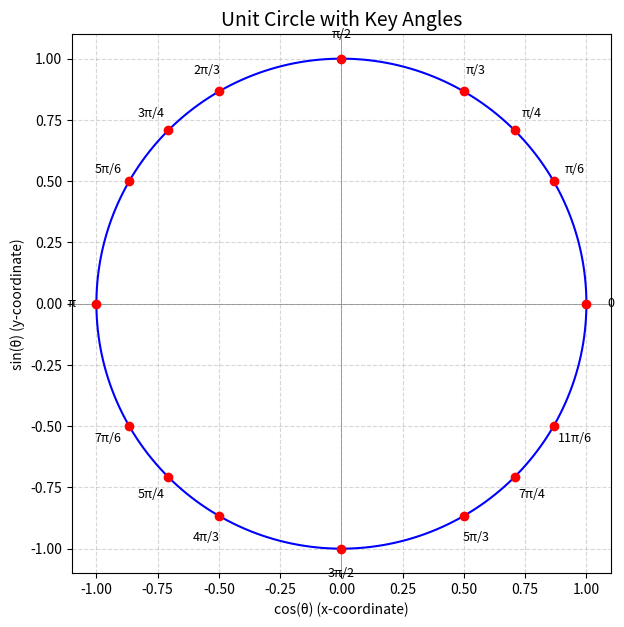

This chart was generated by the following Python code:
import numpy as np
import matplotlib.pyplot as plt

# Create the circle
theta = np.linspace(0, 2*np.pi, 500)
x = np.cos(theta)
y = np.sin(theta)

# Key angles in radians and their labels
angles = [0, np.pi/6, np.pi/4, np.pi/3, np.pi/2,
          2*np.pi/3, 3*np.pi/4, 5*np.pi/6, np.pi,
          7*np.pi/6, 5*np.pi/4, 4*np.pi/3, 3*np.pi/2,
          5*np.pi/3, 7*np.pi/4, 11*np.pi/6]
labels = ["0", "π/6", "π/4", "π/3", "π/2",
          "2π/3", "3π/4", "5π/6", "π",
          "7π/6", "5π/4", "4π/3", "3π/2",
          "5π/3", "7π/4", "11π/6"]

# Plot the unit circle
plt.figure(figsize=(7,7))
plt.plot(x, y, 'b')  # unit circle
plt.axhline(0, color='gray', lw=0.5)
plt.axvline(0, color='gray', lw=0.5)

# Plot and label key points
for angle, label in zip(angles, labels):
    px, py = np.cos(angle), np.sin(angle)
    plt.plot(px, py, 'ro')
    plt.text(px*1.1, py*1.1, label, ha='center', va='center', fontsize=9)

plt.gca().set_aspect('equal', adjustable='box')
plt.title("Unit Circle with Key Angles", fontsize=14)
plt.xlabel("cos(θ) (x-coordinate)")
plt.ylabel("sin(θ) (y-coordinate)")
plt.grid(True, linestyle='--', alpha=0.5)
plt.show()
